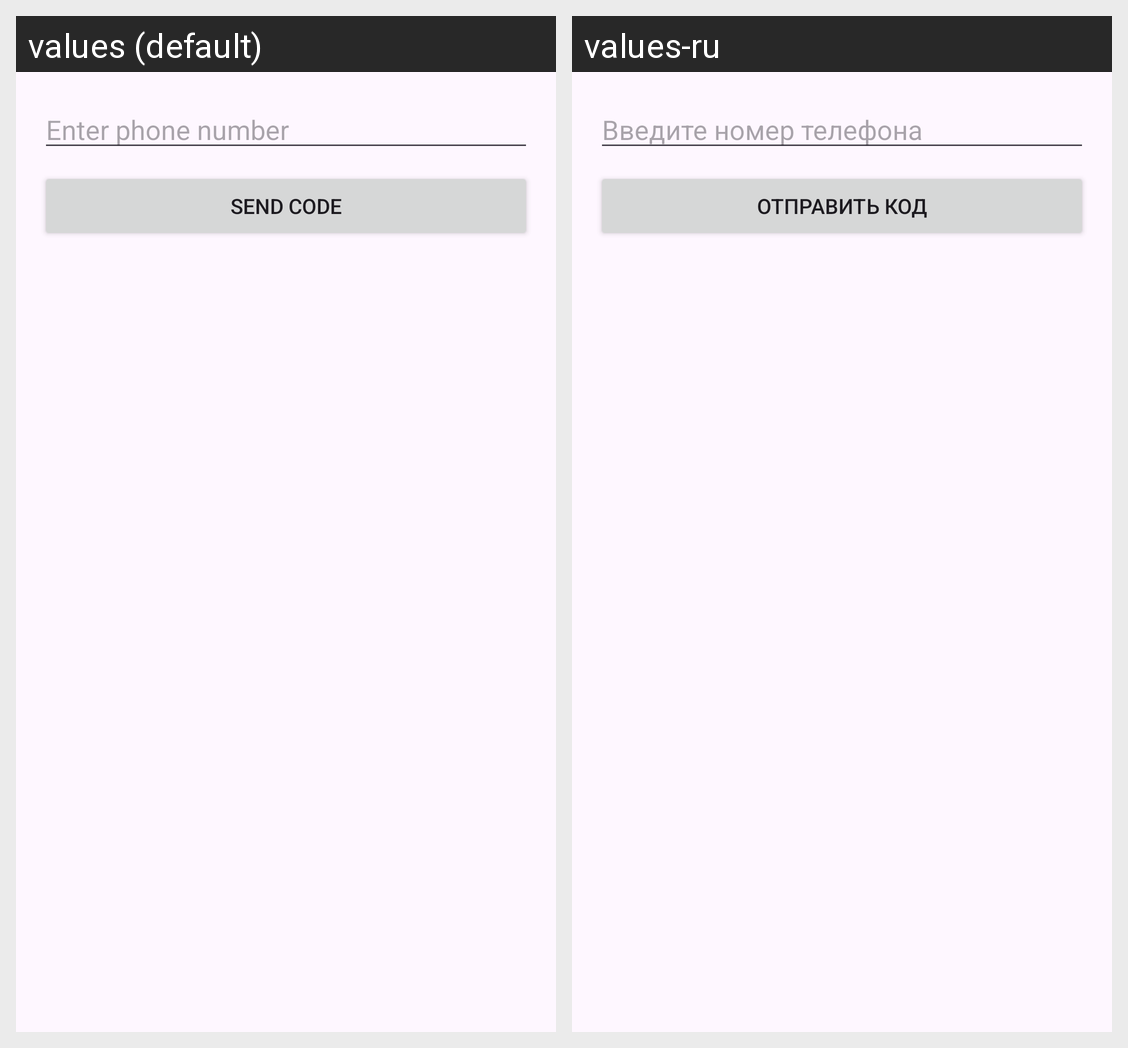

Here is an Android app screen in its default locale and in the app's own translations. Write out the translated-string differences for the strings that appear on this screen.
Android screen res/layout/activity_auth.xml rendered under 2 locales, left to right: values (default), values-ru. Device: Nexus 5 (rendered at 1080×1920; each locale shown at half size, 540×960, under a caption strip naming it); theme Theme.TelegramNewsReader.
Strings drawn on this screen, with the default value and each locale's value (text and hints the layout hard-codes, and strings that could not be matched under every locale, appear in the picture but are not listed):

enter_phone
  values: Enter phone number
  values-ru: Введите номер телефона

send_code
  values: Send code
  values-ru: Отправить код
